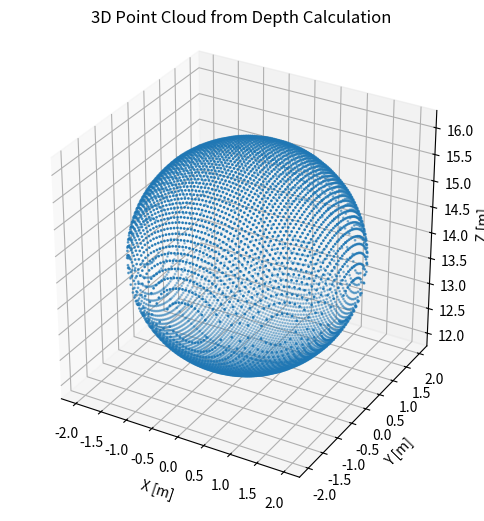

Python code for this plot:
#!/usr/bin/python3
import numpy as np
import matplotlib.pyplot as plt

def set_axes_equal(ax):
    """Set 3D plot axes to equal scale so spheres look like spheres."""
    x_limits = ax.get_xlim3d()
    y_limits = ax.get_ylim3d()
    z_limits = ax.get_zlim3d()

    x_range = abs(x_limits[1] - x_limits[0])
    y_range = abs(y_limits[1] - y_limits[0])
    z_range = abs(z_limits[1] - z_limits[0])

    max_range = max([x_range, y_range, z_range]) / 2.0

    mid_x = np.mean(x_limits)
    mid_y = np.mean(y_limits)
    mid_z = np.mean(z_limits)

    ax.set_xlim3d([mid_x - max_range, mid_x + max_range])
    ax.set_ylim3d([mid_y - max_range, mid_y + max_range])
    ax.set_zlim3d([mid_z - max_range, mid_z + max_range])

def set_axes_equal_so(ax):
    """
    Make axes of 3D plot have equal scale so that spheres appear as spheres,
    cubes as cubes, etc.

    Input
      ax: a matplotlib axis, e.g., as output from plt.gca().
    """

    x_limits = ax.get_xlim3d()
    y_limits = ax.get_ylim3d()
    z_limits = ax.get_zlim3d()

    x_range = abs(x_limits[1] - x_limits[0])
    x_middle = np.mean(x_limits)
    y_range = abs(y_limits[1] - y_limits[0])
    y_middle = np.mean(y_limits)
    z_range = abs(z_limits[1] - z_limits[0])
    z_middle = np.mean(z_limits)

    # The plot bounding box is a sphere in the sense of the infinity
    # norm, hence I call half the max range the plot radius.
    plot_radius = 0.5*max([x_range, y_range, z_range])

    ax.set_xlim3d([x_middle - plot_radius, x_middle + plot_radius])
    ax.set_ylim3d([y_middle - plot_radius, y_middle + plot_radius])
    ax.set_zlim3d([z_middle - plot_radius, z_middle + plot_radius])

xs = []
ys = []
zs = []
    
# Image size
width = 480
height = 270

# Camera parameters
cx = float(width)/2.   # principal point x
cy = float(height)/2.   # principal point y
fx = 233.82684326171875   # focal length x
fy = 233.8268585205078   # focal length y
baseline = 0.12  # stereo baseline in meters
expansion_radius = 2.
scale = 1000000.

def horizontal(coord_x, coord_y, center, is_fg):
    center_depth = fx*baseline/center
    radius = int(expansion_radius * center / baseline)

    a_0 = (coord_x - cx)/fx
    b = (coord_y - cy)/fy
    b_0 = (coord_y - cy)/fy

    Zc = center_depth
    Xc = a_0*Zc

    for dx in range(-radius, radius+1):
        px = coord_x + dx
        py = coord_y

        if px < 0 or px >= width:
            continue

        a = (px - cx)/fx
        A = a*a + b*b + 1
        B = -2.*Zc*(a*a_0 + b*b_0 + 1)
        C = Zc*Zc*(a_0*a_0 + b_0*b_0 + 1) - expansion_radius*expansion_radius

        sign = -1.
        if not is_fg:
            sign = 1.
        Zp = (-B + sign*np.sqrt(B*B - 4.*A*C))/(2.*A)
        new_disp = int(scale*fx*baseline/Zp)
        
        Xp = a*Zp
        raw_angle = np.arctan((Xp - Xc)/(Zp - Zc))
        angle = int((raw_angle + np.pi/2.) / np.pi * 1000.)
        new_disp = (new_disp & ~0x3FF) | (angle & 0x3FF)

        #print('h', raw_angle)
        vertical(px, py, new_disp, is_fg)

        # visualization
        z = fx*baseline/(float(new_disp)/scale)
        x = (px - cx)*z/fx
        y = (py - cy)*z/fy
        xs.append(x)
        ys.append(y)
        zs.append(z)

def vertical(coord_x, coord_y, center, is_fg):
    center_depth = fx*baseline / (float(center) / scale)
    radius = int(expansion_radius + float(center)/scale / baseline)
    a = (coord_x - cx)/fx
    b_0 = (coord_y - cy)/fy

    angle = float(center & 0x3FF) / 1000. * np.pi - np.pi/2.
    #print('v', angle)
    Zc = center_depth + expansion_radius*np.cos(angle)
    Xc = (coord_x - cx)*center_depth/fx + expansion_radius*np.sin(angle)
    if not is_fg:
        Zc = center_depth - expansion_radius*np.cos(angle)
        Xc = (coord_x - cx)*center_depth/fx - expansion_radius*np.sin(angle)
    a_0 = Xc/Zc

    uc = fx*a_0 + cx
    vc = fy*b_0 + cy
    ru = fx*expansion_radius/Zc
    rv = fy*expansion_radius/Zc

    ymin = int(np.floor(vc - rv*np.sqrt(1. - ((coord_x - uc)*(coord_x - uc))/(ru*ru))))
    ymax = int(np.ceil(vc + rv*np.sqrt(1. - ((coord_x - uc)*(coord_x - uc))/(ru*ru))))

    if not is_fg:
        print(ymin - ymax)

    for y in range(ymin, ymax+1):
        px = coord_x
        py = y

        if py < 0 or py >= height:
            continue

        b = (py - cy)/fy
        A = a*a + b*b + 1
        B = -2.*Zc*(a*a_0 + b*b_0 + 1)
        C = Zc*Zc*(a_0*a_0 + b_0*b_0  + 1) - expansion_radius*expansion_radius
        if((B*B - 4.*A*C) < 0.):
            continue;
        
        sign = -1.
        if not is_fg:
            sign = 1.
        Zp = (-B + sign*np.sqrt(B*B - 4.*A*C))/(2.*A)
        new_disp = fx*baseline / Zp
        
        z = fx*baseline/new_disp
        x = (px - cx)*z/fx
        y = (py - cy)*z/fy
        xs.append(x)
        ys.append(y)
        zs.append(z)
    

#coord_x = float(int(3*width/4))
#coord_y = float(int(height/2))
coord_x = float(int(width/2))
coord_y = float(int(height/2))
center = 2.

horizontal(coord_x, coord_y, center, True)
horizontal(coord_x, coord_y, center, False)

# Plot point cloud
fig = plt.figure(figsize=(8, 6))
ax = fig.add_subplot(111, projection='3d')
#sc = ax.scatter(X, Y, Z, c=Z, cmap='viridis', s=1)
sc = ax.scatter(xs, ys, zs, s=1)
ax.set_xlabel('X [m]')
ax.set_ylabel('Y [m]')
ax.set_zlabel('Z [m]')
#set_axes_equal_so(ax)

# Create cubic bounding box to simulate equal aspect ratio
xs = np.array(xs)
ys = np.array(ys)
zs = np.array(zs)
max_range = np.array([xs.max()-xs.min(), ys.max()-ys.min(), zs.max()-zs.min()]).max()
Xb = 0.5*max_range*np.mgrid[-1:2:2,-1:2:2,-1:2:2][0].flatten() + 0.5*(xs.max()+xs.min())
Yb = 0.5*max_range*np.mgrid[-1:2:2,-1:2:2,-1:2:2][1].flatten() + 0.5*(ys.max()+ys.min())
Zb = 0.5*max_range*np.mgrid[-1:2:2,-1:2:2,-1:2:2][2].flatten() + 0.5*(zs.max()+zs.min())
# Comment or uncomment following both lines to test the fake bounding box:
for xb, yb, zb in zip(Xb, Yb, Zb):
   ax.plot([xb], [yb], [zb], 'w')
ax.set_box_aspect((1, 1, 1))
plt.title("3D Point Cloud from Depth Calculation")
plt.show()
